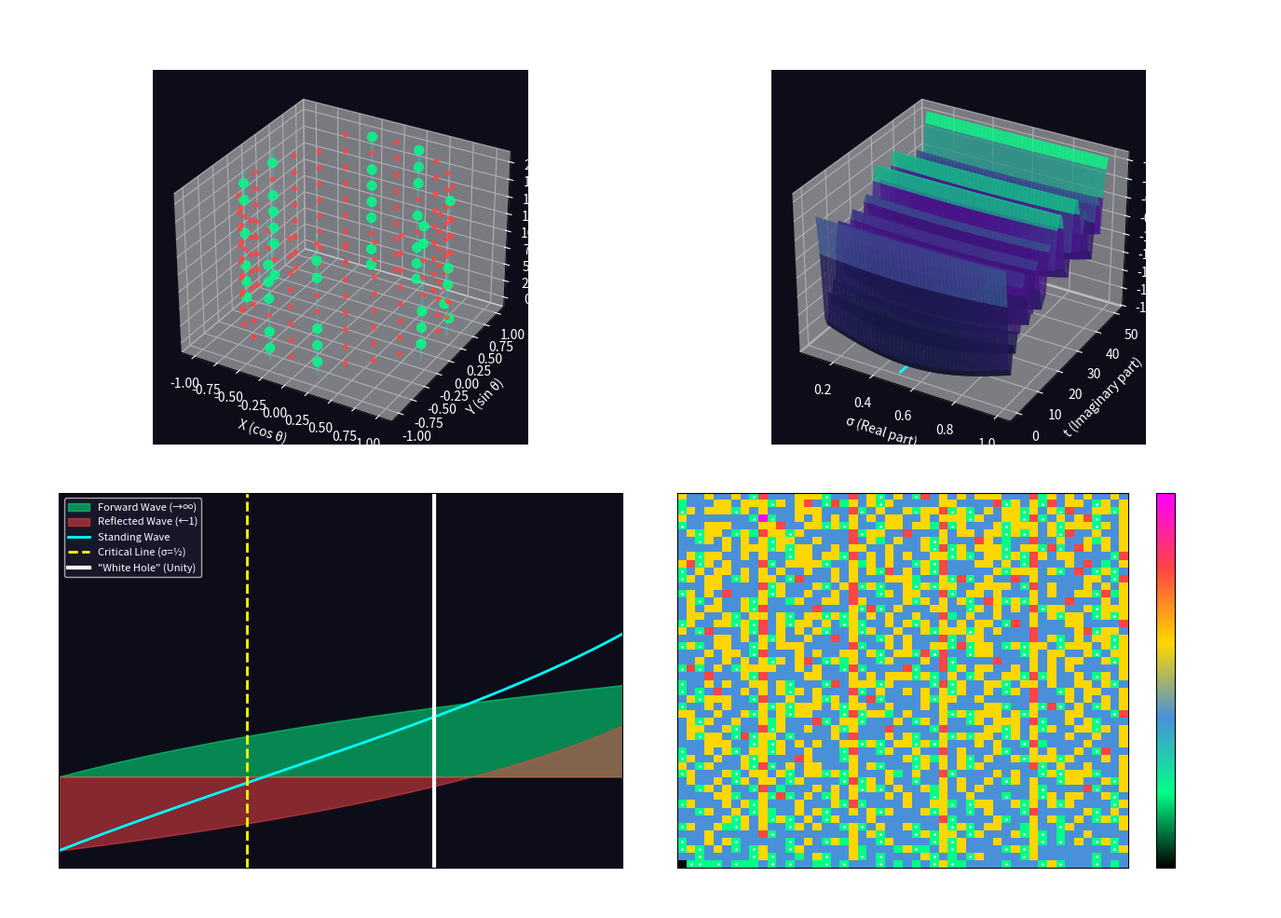

Python code for this plot: (Note: this script raises an exception after producing the figure.)
#!/usr/bin/env python3
"""
3D Prime Topology: The Zeta Landscape
======================================
Visualizes the "undeclared topology" where:
- The number plane is a surface with curvature
- Primes are gravitational wells/nodes
- The Critical Line (σ = ½) is the equator of reflection symmetry
- Unity (1) acts as a "White Hole" reflector

Based on the "Handball" analogy:
  Hand = Observer, Ball = Number, Wall = Unity, Floor = Re(s)=0
"""

import numpy as np
import matplotlib.pyplot as plt
from mpl_toolkits.mplot3d import Axes3D
from matplotlib import cm
from matplotlib.colors import LinearSegmentedColormap
import warnings
warnings.filterwarnings('ignore')

# ─────────────────────────────────────────────────────────────────────────────
# PRIME UTILITIES
# ─────────────────────────────────────────────────────────────────────────────

def sieve(limit):
    is_prime = [True] * (limit + 1)
    is_prime[0] = is_prime[1] = False
    for i in range(2, int(limit**0.5) + 1):
        if is_prime[i]:
            for j in range(i*i, limit + 1, i):
                is_prime[j] = False
    return [i for i in range(2, limit + 1) if is_prime[i]]

# ─────────────────────────────────────────────────────────────────────────────
# 3D PRIME HELIX (24-COLUMN CYLINDER)
# ─────────────────────────────────────────────────────────────────────────────

def create_prime_helix():
    """Create the Prime Helix winding around a 24-column cylinder."""
    
    fig = plt.figure(figsize=(14, 10))
    fig.suptitle("3D Prime Topology: The Helix and the Zeta Landscape",
                 fontsize=13, fontweight='bold', y=0.98, color='white')
    
    # ─────────────────────────────────────────────────────────────────────────
    # PLOT 1: Prime Helix on 24-Column Cylinder
    # ─────────────────────────────────────────────────────────────────────────
    ax1 = fig.add_subplot(2, 2, 1, projection='3d')
    ax1.set_facecolor('#0d0d1a')
    
    primes = set(sieve(200))
    
    # Create helix path
    n_points = 200
    theta = []
    z_vals = []
    colors = []
    sizes = []
    
    for n in range(1, n_points + 1):
        angle = 2 * np.pi * (n % 24) / 24
        theta.append(angle)
        z_vals.append(n)
        
        if n in primes:
            colors.append('#00ff88')  # Prime = green
            sizes.append(50)
        else:
            colors.append('#ff4444' if n > 3 else '#888888')  # Composite = red
            sizes.append(10)
    
    x = np.cos(theta)
    y = np.sin(theta)
    z = z_vals
    
    # Plot the helix
    ax1.scatter(x, y, z, c=colors, s=sizes, alpha=0.8)
    
    # Draw the 8 "alive lanes" as vertical lines
    alive_residues = [1, 5, 7, 11, 13, 17, 19, 23]
    for res in alive_residues:
        angle = 2 * np.pi * res / 24
        ax1.plot([np.cos(angle)]*2, [np.sin(angle)]*2, [0, 200], 
                 color='cyan', alpha=0.2, linewidth=2)
    
    ax1.set_xlabel('X (cos θ)', color='white')
    ax1.set_ylabel('Y (sin θ)', color='white')
    ax1.set_zlabel('n (integer)', color='white')
    ax1.set_title('Prime Helix (24-Column Cylinder)\nGreen=Primes, Red=Composites', 
                  fontsize=10, color='white')
    ax1.tick_params(colors='white')
    
    # ─────────────────────────────────────────────────────────────────────────
    # PLOT 2: The "Gravity Well" Landscape (Prime Tension Map)
    # ─────────────────────────────────────────────────────────────────────────
    ax2 = fig.add_subplot(2, 2, 2, projection='3d')
    ax2.set_facecolor('#0d0d1a')
    
    # Create a surface where primes create "wells"
    x_grid = np.linspace(0.1, 1.0, 50)  # Critical strip: 0 < σ < 1
    y_grid = np.linspace(0, 50, 50)     # Imaginary axis
    X, Y = np.meshgrid(x_grid, y_grid)
    
    # The surface starts flat, primes "pull it down"
    Z = np.zeros_like(X)
    
    # Add wells at prime positions
    primes_small = sieve(50)
    for p in primes_small:
        for i, y_val in enumerate(y_grid):
            for j, x_val in enumerate(x_grid):
                # Create a "well" centered at (0.5, p)
                dist = np.sqrt((x_val - 0.5)**2 + (y_val - p)**2)
                Z[i, j] -= 1.0 / (1 + dist**2)  # Gravitational-like falloff
    
    # Create custom colormap
    cmap = LinearSegmentedColormap.from_list('zeta', 
        ['#0d0d1a', '#1a1a4e', '#4a148c', '#00ff88'])
    
    ax2.plot_surface(X, Y, Z, cmap=cmap, alpha=0.8, linewidth=0)
    
    # Mark the critical line (σ = 0.5)
    ax2.plot([0.5]*50, y_grid, np.min(Z)*np.ones(50), 
             color='cyan', linewidth=2, label='Critical Line (σ=½)')
    
    ax2.set_xlabel('σ (Real part)', color='white')
    ax2.set_ylabel('t (Imaginary part)', color='white')
    ax2.set_zlabel('Gravitational Tension', color='white')
    ax2.set_title('Prime Gravity Wells in Critical Strip\nDepressions at σ=½, t=prime', 
                  fontsize=10, color='white')
    ax2.tick_params(colors='white')
    
    # ─────────────────────────────────────────────────────────────────────────
    # PLOT 3: The Reflection Symmetry (White Hole at 1)
    # ─────────────────────────────────────────────────────────────────────────
    ax3 = fig.add_subplot(2, 2, 3)
    ax3.set_facecolor('#0d0d1a')
    
    # Show forward waves (from infinity) and reflected waves (from 1)
    x = np.linspace(0, 2, 500)
    
    # Forward wave (prime-counting approximation)
    forward = np.log(x + 1) / 4
    
    # Reflected wave (backwash from Unity)
    reflected = -np.log(2 - x + 0.1) / 4
    reflected[x > 1.9] = np.nan  # Avoid singularity
    
    # Standing wave (superposition)
    standing = forward + np.nan_to_num(reflected, nan=0)
    
    ax3.fill_between(x, 0, forward, alpha=0.5, color='#00ff88', 
                     label='Forward Wave (→∞)')
    ax3.fill_between(x, 0, reflected, alpha=0.5, color='#ff4444', 
                     label='Reflected Wave (←1)')
    ax3.plot(x, standing, color='cyan', linewidth=2, 
             label='Standing Wave')
    
    ax3.axvline(x=0.5, color='yellow', linestyle='--', linewidth=2, 
                label='Critical Line (σ=½)')
    ax3.axvline(x=1.0, color='white', linestyle='-', linewidth=3, 
                label='"White Hole" (Unity)')
    
    ax3.set_xlabel('σ (Real part of s)', color='white')
    ax3.set_ylabel('Wave Amplitude', color='white')
    ax3.set_title('Reflection Symmetry: The "Handball" Model\n' +
                  'Standing wave forms at σ=½', fontsize=10, color='white')
    ax3.legend(loc='upper left', fontsize=8, facecolor='#1a1a2e', 
               labelcolor='white')
    ax3.tick_params(colors='white')
    ax3.set_xlim(0, 1.5)
    
    # ─────────────────────────────────────────────────────────────────────────
    # PLOT 4: The Subprime Polygonal Structure
    # ─────────────────────────────────────────────────────────────────────────
    ax4 = fig.add_subplot(2, 2, 4)
    ax4.set_facecolor('#0d0d1a')
    
    # Classify numbers by their "polygonal signature"
    def classify_number(n):
        """Return number of distinct prime factors (omega function)."""
        if n < 2:
            return 0
        factors = set()
        temp = n
        for p in [2, 3, 5, 7, 11, 13, 17, 19, 23, 29, 31, 37]:
            while temp % p == 0:
                factors.add(p)
                temp //= p
        if temp > 1:
            factors.add(temp)
        return len(factors)
    
    # Create grid showing polygonal signatures
    grid_size = 50
    grid = np.zeros((grid_size, grid_size))
    
    for i in range(grid_size):
        for j in range(grid_size):
            n = i * grid_size + j + 1
            grid[i, j] = classify_number(n)
    
    # Custom colormap for polygonal types
    poly_cmap = LinearSegmentedColormap.from_list('poly',
        ['#000000', '#00ff88', '#4a90d9', '#ffd700', '#ff4444', '#ff00ff'])
    
    im = ax4.imshow(grid, cmap=poly_cmap, aspect='auto', origin='lower',
                    vmin=0, vmax=5)
    
    # Mark primes (omega = 1)
    primes_2500 = set(sieve(2500))
    for p in primes_2500:
        if p <= grid_size * grid_size:
            i = (p - 1) // grid_size
            j = (p - 1) % grid_size
            if i < grid_size:
                ax4.scatter(j, i, color='white', s=3, marker='.')
    
    ax4.set_xlabel('n mod 50', color='white')
    ax4.set_ylabel('n ÷ 50', color='white')
    ax4.set_title('Polygonal Signature Map (ω function)\n' +
                  '0=1, 1=Prime, 2=Biprime, 3=Triprime...', 
                  fontsize=10, color='white')
    ax4.tick_params(colors='white')
    
    # Add colorbar
    cbar = plt.colorbar(im, ax=ax4, ticks=[0, 1, 2, 3, 4, 5])
    cbar.set_label('# of Distinct Prime Factors', color='white')
    cbar.ax.yaxis.set_tick_params(color='white')
    cbar.ax.set_yticklabels(['0 (1)', '1 (Prime)', '2 (Biprime)', 
                             '3 (Triprime)', '4', '5+'], color='white')
    
    plt.tight_layout()
    plt.savefig('/Users/studio/00 Constellation/Reiman/topology_3d_visualization.png',
                dpi=150, facecolor='#0d0d1a', edgecolor='none',
                bbox_inches='tight')
    plt.close()
    
    # ─────────────────────────────────────────────────────────────────────────
    # ANALYSIS OUTPUT
    # ─────────────────────────────────────────────────────────────────────────
    print("=" * 70)
    print("3D PRIME TOPOLOGY ANALYSIS")
    print("=" * 70)
    
    print("\n🌀 THE PRIME HELIX")
    print("-" * 70)
    print("""
The number line wrapped around a 24-column cylinder reveals:
  • Primes form 8 vertical "ribs" (the alive lanes)
  • The helix pitch = 24 (one full rotation per 24 integers)
  • Gaps between primes = steps along the helix
    """)
    
    print("\n🕳️ THE GRAVITY WELL LANDSCAPE")
    print("-" * 70)
    print("""
In the Critical Strip (0 < σ < 1):
  • Primes create "gravitational wells" at σ = ½
  • The depth of each well ∝ 1/distance from (½, p)
  • A "Rogue Zero" would be a well displaced from the σ = ½ curtain
    """)
    
    print("\n🔄 THE REFLECTION SYMMETRY")
    print("-" * 70)
    print("""
The "Handball" model:
  • Forward wave: Counting expanding toward ∞
  • Reflected wave: Backwash from "White Hole" at Unity
  • Standing wave: Perfect cancellation at σ = ½
  
If the Wall of 1 is a perfect reflector, zeros MUST lie on the σ = ½ line.
    """)
    
    print("\n🔷 POLYGONAL SIGNATURES")
    print("-" * 70)
    
    # Count each type
    poly_counts = {0: 0, 1: 0, 2: 0, 3: 0, 4: 0, 5: 0}
    for n in range(1, 2501):
        omega = classify_number(n)
        poly_counts[min(omega, 5)] += 1
    
    print("Distribution of ω(n) for n ∈ [1, 2500]:")
    for omega, count in sorted(poly_counts.items()):
        name = ['Unit', 'Prime', 'Biprime', 'Triprime', 'Quadprime', '5+'][omega]
        bar = '█' * (count // 50)
        print(f"  ω={omega} ({name:10s}): {count:4d} {bar}")
    
    print("\n✓ Visualization saved to: Reiman/topology_3d_visualization.png")

if __name__ == "__main__":
    create_prime_helix()
